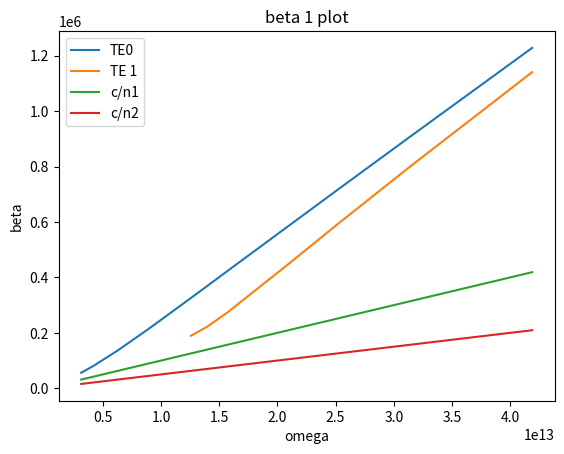

Reproduce this figure in Python.
import numpy as np
import matplotlib.pyplot as plt

thickness = 20e-6

n1 = 3.0
n2 = 1.50

#gets the velocity through each material
c = 3e8
v1 = c/n1
v2 = c/n2


#create the table
wavelengths = [15e-6, 20e-6, 25e-6, 30e-6, 40e-6, 45e-6, 50e-6, 70e-6, 100e-6, 150e-6, 200e-6]
theta_0_deg = [77.8, 74.52, 71.5, 68.7, 63.9, 61.7, 59.74, 53.2, 46.4, 39.9, 36.45]
theta_1_deg = [65.2, 58.15, 51.6, 45.5, 35.5, 32.02, 30.17]

num_theta_1 = len(theta_1_deg)
wavelengths_section = wavelengths[0:num_theta_1]

theta_0 = np.radians(theta_0_deg)
theta_1 = np.radians(theta_1_deg)

omegas_list = []
beta_0_list = []
beta_1_list = []

for i in range(len(theta_0)):
    #gets the current wavelength
    currentWavelength = wavelengths[i]
    omega_temp = 2*np.pi*v1/currentWavelength
    omegas_list.append(omega_temp)

    theta_0_temp = theta_0[i]

    beta_0_temp = ((2*np.pi*n1)/currentWavelength)*np.sin(theta_0_temp)
    beta_0_list.append(beta_0_temp)

omegas_section = omegas_list[0:num_theta_1]

for i in range(len(theta_1)):

    currentWavelength = wavelengths_section[i]
    theta_1_temp = theta_1[i]
    beta_1_temp = ((2*np.pi*n1)/currentWavelength)*np.sin(theta_1_temp)
    beta_1_list.append(beta_1_temp)



#creates the two plots for the comparison
tempLine1 = []
tempLine2 = []
for omega in omegas_list:
    line1 = omega/v1
    line2 = omega/v2
    tempLine1.append(line1)
    tempLine2.append(line2)

    
plt.figure(0)
plt.plot(omegas_list, beta_0_list, label='TE0')
plt.plot(omegas_section, beta_1_list, label='TE 1')
plt.plot(omegas_list, tempLine1, label='c/n1')
plt.plot(omegas_list, tempLine2, label='c/n2')
plt.xlabel('omega')
plt.ylabel('beta')
plt.legend()
plt.title("beta 1 plot")
plt.show()
    
testPoint = 0

#pg 101
#pg 170
